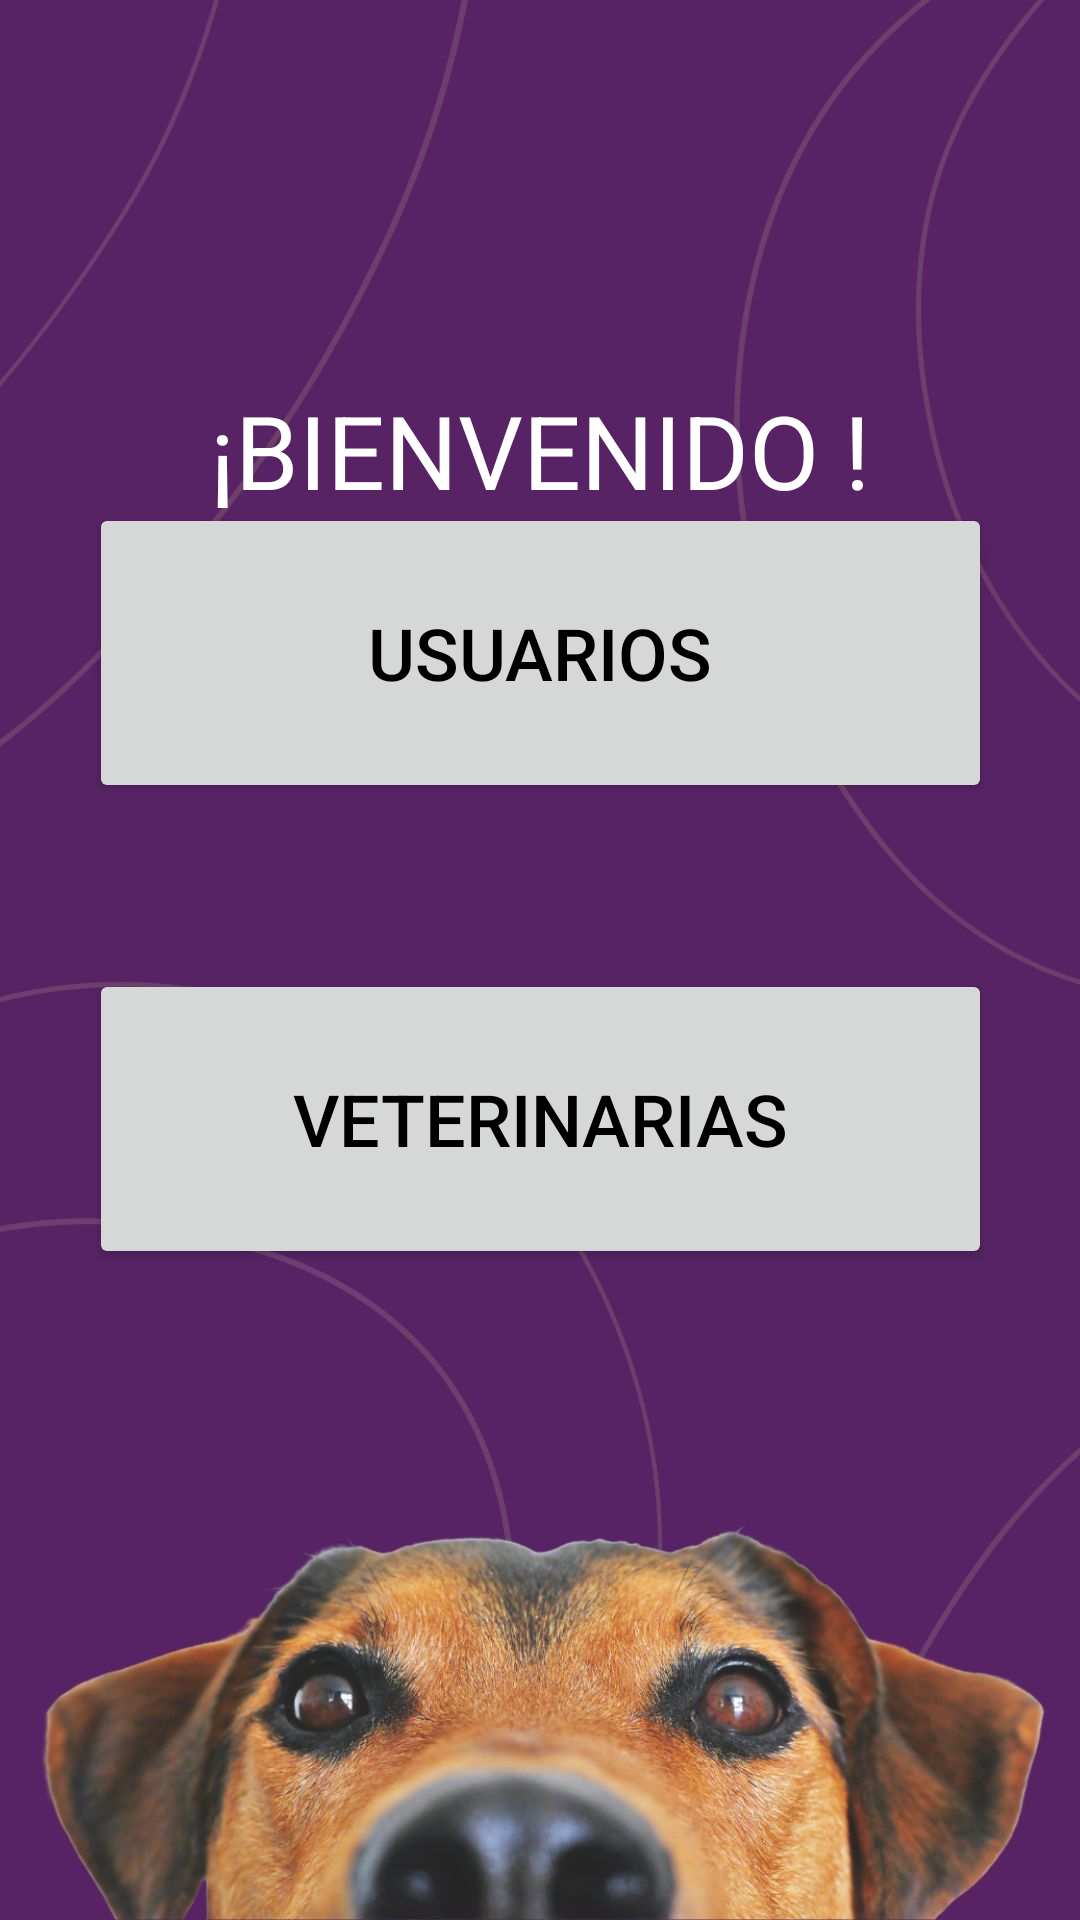

Reconstruct the res/layout file that produces this screen, plus the resources it refers to.
<!-- AndroidManifest.xml: application theme Theme.Petlocale_final -->
<!-- res/layout/activity_inicio.xml -->
<?xml version="1.0" encoding="utf-8"?>
<androidx.constraintlayout.widget.ConstraintLayout xmlns:android="http://schemas.android.com/apk/res/android"
    xmlns:app="http://schemas.android.com/apk/res-auto"
    xmlns:tools="http://schemas.android.com/tools"
    android:layout_width="match_parent"
    android:layout_height="match_parent"
    android:background="@mipmap/fondo_veterinaria"
    tools:context=".Inicio">


    <Button
        android:id="@+id/usuariosButton"
        android:layout_width="301dp"
        android:layout_height="100dp"
        android:text="Usuarios"
        android:textSize="24sp"
        app:layout_constraintBottom_toTopOf="@+id/veterinariasButton"
        app:layout_constraintEnd_toEndOf="parent"
        app:layout_constraintStart_toStartOf="parent"
        app:layout_constraintTop_toTopOf="parent"
        app:layout_constraintVertical_bias="0.752" />

    <Button
        android:id="@+id/veterinariasButton"
        android:layout_width="301dp"
        android:layout_height="100dp"
        android:text="Veterinarias"
        android:textSize="24sp"
        app:layout_constraintBottom_toBottomOf="parent"
        app:layout_constraintEnd_toEndOf="parent"
        app:layout_constraintStart_toStartOf="parent"
        app:layout_constraintTop_toTopOf="parent"
        app:layout_constraintVertical_bias="0.598" />

    <TextView
        android:id="@+id/textView"
        android:layout_width="wrap_content"
        android:layout_height="wrap_content"
        android:text="¡BIENVENIDO !"
        android:textColor="#FFFFFF"
        android:textSize="34sp"
        app:layout_constraintBottom_toBottomOf="parent"
        app:layout_constraintEnd_toEndOf="parent"
        app:layout_constraintStart_toStartOf="parent"
        app:layout_constraintTop_toTopOf="parent"
        app:layout_constraintVertical_bias="0.214" />

</androidx.constraintlayout.widget.ConstraintLayout>
<!-- resources referenced by this layout -->
<resources>
  <!-- mipmap fondo_veterinaria: jpg bitmap (mipmap-xxxhdpi, 92353 bytes) -->
  <style name="Theme.Petlocale_final" parent="Theme.MaterialComponents.DayNight.DarkActionBar">
          
          <item name="colorPrimary">@color/purple_500</item>
          <item name="colorPrimaryVariant">@color/purple_700</item>
          <item name="colorOnPrimary">@color/black</item>
          
          <item name="colorSecondary">@color/teal_200</item>
          <item name="colorSecondaryVariant">@color/teal_700</item>
          <item name="colorOnSecondary">@color/black</item>
          
          <item name="android:statusBarColor" tools:targetApi="l">?attr/colorPrimaryVariant</item>
          
      </style>
  <!-- not gathered from this repository: default colours our renderer supplied (Android Studio template values) -->
  <color name="purple_500">#FF6200EE</color>
  <color name="purple_700">#FF3700B3</color>
  <color name="teal_200">#FF03DAC5</color>
  <color name="teal_700">#FF018786</color>
  <color name="black">#FF000000</color>
</resources>
